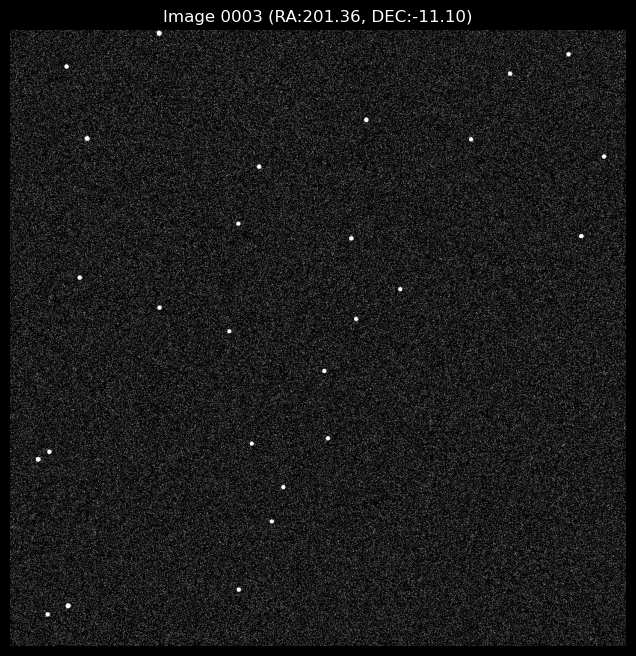

Source data for this figure (header and first rows):
star_id, x_pixel, y_pixel, flux, magnitude
1, 97.2, 67.32, 104879, 2.448
2, 63.27, 53.11, 11111, 4.886
3, 380.8, 94.26, 13767, 4.653
4, 435.7, 207.7, 10705, 4.926
5, 454.9, 264.6, 15381, 4.533
6, 402.3, 337.1, 11002, 4.896
7, 47.35, 310.9, 65169, 2.965
8, 65.91, 323.5, 20710, 4.21
10, 529, 345.7, 16352, 4.466
11, 523.1, 457.6, 13556, 4.67
12, 575.8, 544.2, 10616, 4.935
13, 649.2, 593.6, 21905, 4.149
14, 365.1, 523.7, 11757, 4.824
15, 249.2, 562.8, 30603, 3.786
16, 380.1, 702.5, 17301, 4.405
17, 568, 678.1, 29785, 3.815
18, 950.3, 681.9, 26496, 3.942
19, 988.1, 814.2, 11410, 4.857
21, 767, 842.7, 11361, 4.861
22, 831.7, 951.9, 20424, 4.225
23, 592.8, 875.1, 44716, 3.374
24, 928.9, 984.2, 10362, 4.961
25, 116.4, 613, 19049, 4.3
26, 128.9, 844.1, 44006, 3.391
27, 128.9, 844.1, 42333, 3.433
28, 414.5, 797.4, 23460, 4.074
31, 94.63, 963.8, 13199, 4.699
32, 248.4, 1019, 109267, 2.404
